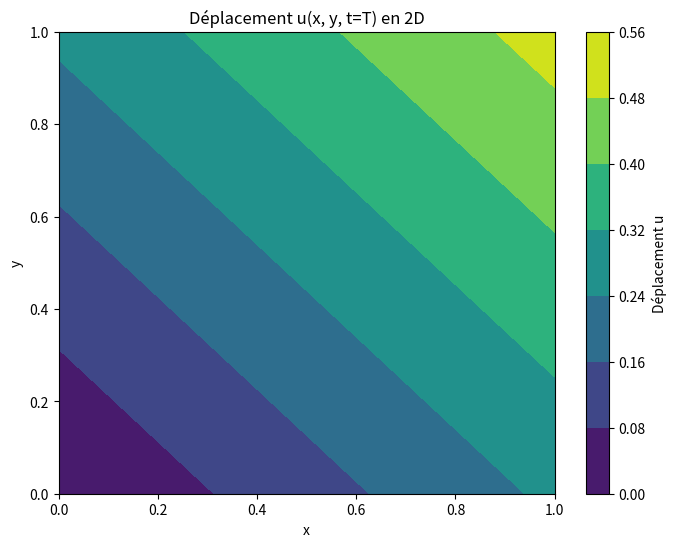
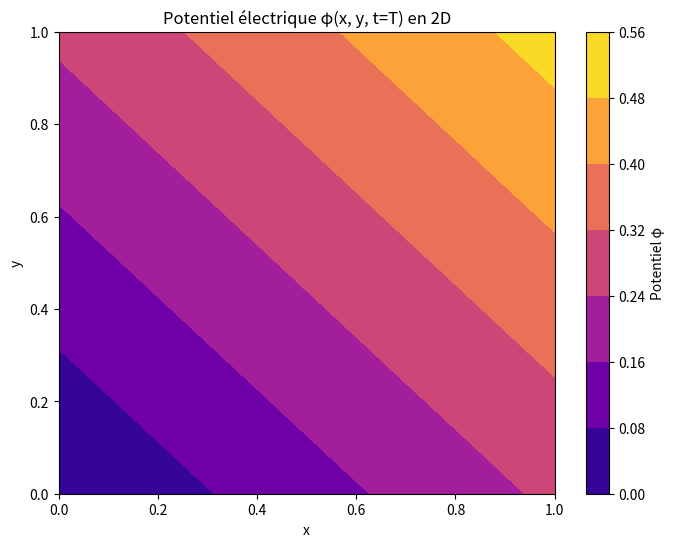
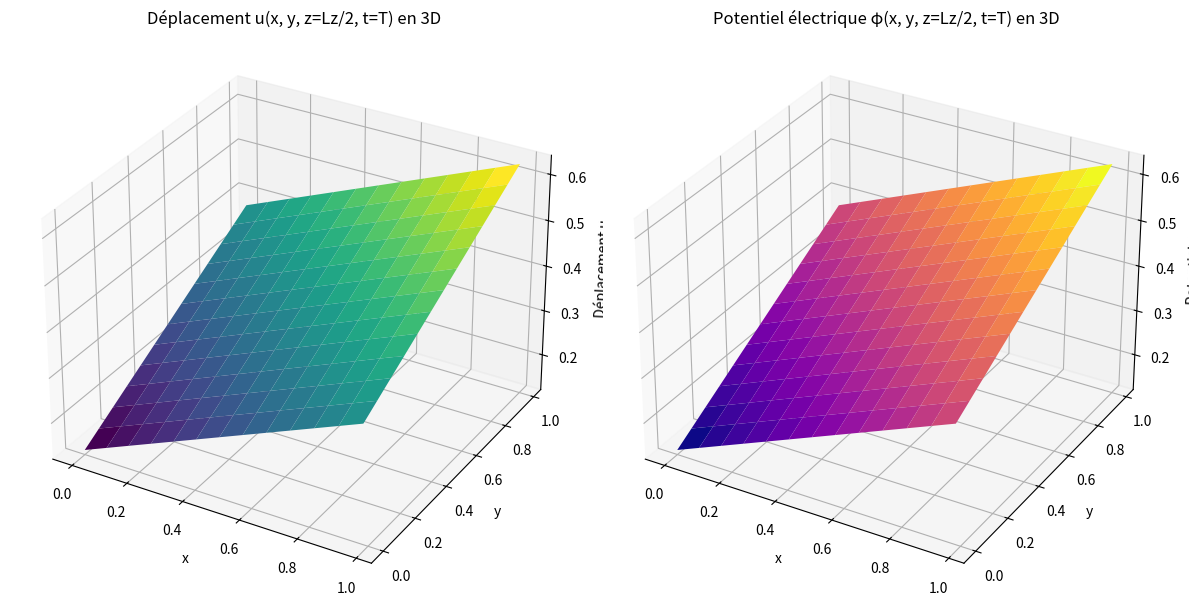

Write the Python code that produced these figures, in order.
import numpy as np
import matplotlib.pyplot as plt
from scipy.special import gamma
from mpl_toolkits.mplot3d import Axes3D

# Paramètres du problème
Lx, Ly, Lz = 1.0, 1.0, 1.0   # Dimensions du domaine
T = 1.0                      # Temps final
Nx, Ny, Nz = 50, 50, 50      # Nombre de points spatiaux
Nt = 100                     # Nombre de points temporels

# Constantes matérielles
A = 1.0
B = 1.0
E = 1.0
E_star = 1.0
C0 = 1.0
alpha = 0.5                  # Ordre fractionnaire (0 < alpha <= 1)
k1 = B + (E * E_star) / B
k2 = A * C0
lambd = k1 / k2
u1_0 = 1.0                   # Valeur initiale de u1

# Grilles spatiales et temporelles
x = np.linspace(0, Lx, Nx)
y = np.linspace(0, Ly, Ny)
z = np.linspace(0, Lz, Nz)
t = np.linspace(0, T, Nt)
X2D, Y2D = np.meshgrid(x, y, indexing='ij')
X3D, Y3D, Z3D = np.meshgrid(x, y, z, indexing='ij')

# Fonction de Mittag-Leffler
def mittag_leffler(alpha, z, n_terms=100):
    ml = np.zeros_like(z, dtype=np.float64)
    for n in range(n_terms):
        ml += z**n / gamma(alpha * n + 1)
    return ml

# Préparation des matrices de solution
U2D = np.zeros((Nx, Ny, Nt))
Phi2D = np.zeros((Nx, Ny, Nt))
U3D = np.zeros((Nx, Ny, Nz, Nt))
Phi3D = np.zeros((Nx, Ny, Nz, Nt))

# Calcul de la solution à chaque instant
for k in range(Nt):
    tk = t[k]
    E_alpha = mittag_leffler(alpha, -lambd * tk**alpha)
    u1_t = u1_0 * E_alpha

    # Simulation 2D
    U2D[:, :, k] = u1_t * (X2D + Y2D)
    Phi2D[:, :, k] = (E / B) * U2D[:, :, k]

    # Simulation 3D
    U3D[:, :, :, k] = u1_t * (X3D + Y3D + Z3D)
    Phi3D[:, :, :, k] = (E / B) * U3D[:, :, :, k]

# Visualisation des résultats en 2D à t = T
plt.figure(figsize=(8, 6))
plt.contourf(X2D, Y2D, U2D[:, :, -1], cmap='viridis')
plt.title("Déplacement u(x, y, t=T) en 2D")
plt.xlabel("x")
plt.ylabel("y")
plt.colorbar(label="Déplacement u")
plt.show()

plt.figure(figsize=(8, 6))
plt.contourf(X2D, Y2D, Phi2D[:, :, -1], cmap='plasma')
plt.title("Potentiel électrique φ(x, y, t=T) en 2D")
plt.xlabel("x")
plt.ylabel("y")
plt.colorbar(label="Potentiel φ")
plt.show()

# Visualisation des résultats en 3D à t = T
# Déplacement u(x, y, z=Lz/2, t=T)
z_index = Nz // 2

fig = plt.figure(figsize=(12, 6))
ax = fig.add_subplot(121, projection='3d')

step = 4  # Pour une meilleure performance de tracé
X_plot = X3D[:, :, z_index]
Y_plot = Y3D[:, :, z_index]
U_plot = U3D[:, :, z_index, -1]

ax.plot_surface(X_plot[::step, ::step], Y_plot[::step, ::step], U_plot[::step, ::step], cmap='viridis')
ax.set_title("Déplacement u(x, y, z=Lz/2, t=T) en 3D")
ax.set_xlabel("x")
ax.set_ylabel("y")
ax.set_zlabel("Déplacement u")

# Potentiel électrique φ(x, y, z=Lz/2, t=T)
ax2 = fig.add_subplot(122, projection='3d')
Phi_plot = Phi3D[:, :, z_index, -1]
ax2.plot_surface(X_plot[::step, ::step], Y_plot[::step, ::step], Phi_plot[::step, ::step], cmap='plasma')
ax2.set_title("Potentiel électrique φ(x, y, z=Lz/2, t=T) en 3D")
ax2.set_xlabel("x")
ax2.set_ylabel("y")
ax2.set_zlabel("Potentiel φ")

plt.tight_layout()
plt.show()